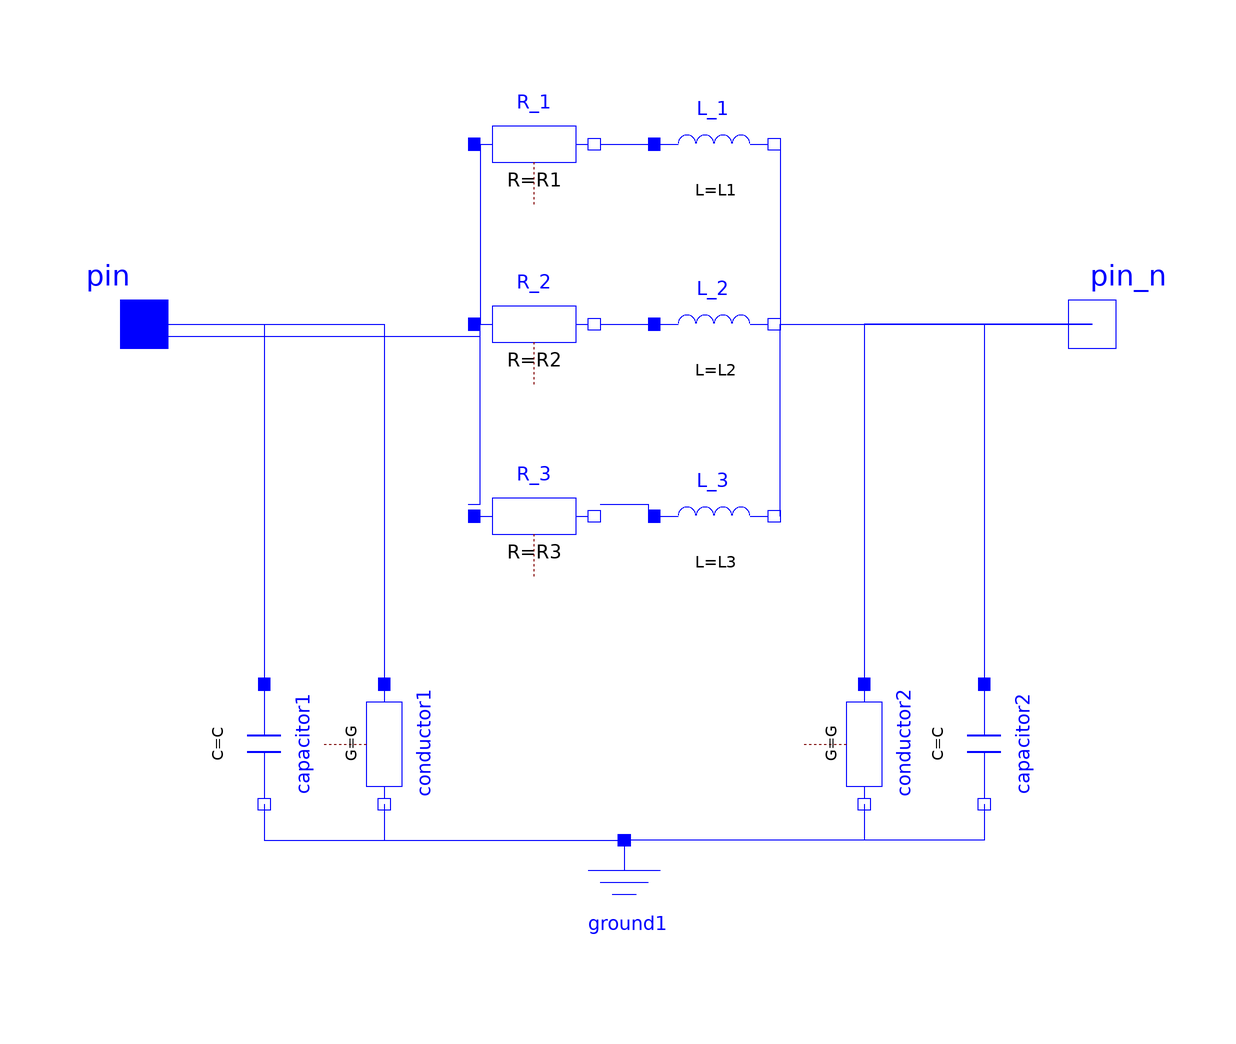

The Modelica model whose source follows is shown above as a component diagram (icons at their Placement, wires along their Line points).

model PiSection
  extends CableParameters;
    Modelica.Electrical.Analog.Interfaces.Pin pin annotation(
      Placement(visible = true, transformation(origin = {-80, 0}, extent = {{-10, -10}, {10, 10}}, rotation = 0), iconTransformation(origin = {-98, 0}, extent = {{-10, -10}, {10, 10}}, rotation = 0)));
    Modelica.Electrical.Analog.Interfaces.NegativePin pin_n annotation(
      Placement(visible = true, transformation(origin = {78, 0}, extent = {{-10, -10}, {10, 10}}, rotation = 0), iconTransformation(origin = {100, 0}, extent = {{-10, -10}, {10, 10}}, rotation = 0)));
    Modelica.Electrical.Analog.Basic.Resistor R_1(R = R1) annotation(
      Placement(visible = true, transformation(origin = {-15, 30}, extent = {{-10, -10}, {10, 10}}, rotation = 0)));
    Modelica.Electrical.Analog.Basic.Resistor R_2(R = R2) annotation(
      Placement(visible = true, transformation(origin = {-15, 0}, extent = {{-10, -10}, {10, 10}}, rotation = 0)));
    Modelica.Electrical.Analog.Basic.Resistor R_3(R = R3) annotation(
      Placement(visible = true, transformation(origin = {-15, -32}, extent = {{-10, -10}, {10, 10}}, rotation = 0)));
    Modelica.Electrical.Analog.Basic.Inductor L_1(L = L1) annotation(
      Placement(visible = true, transformation(origin = {15, 30}, extent = {{-10, -10}, {10, 10}}, rotation = 0)));
    Modelica.Electrical.Analog.Basic.Inductor L_2(L = L2) annotation(
      Placement(visible = true, transformation(origin = {15, 0}, extent = {{-10, -10}, {10, 10}}, rotation = 0)));
    Modelica.Electrical.Analog.Basic.Inductor L_3(L = L3) annotation(
      Placement(visible = true, transformation(origin = {15, -32}, extent = {{-10, -10}, {10, 10}}, rotation = 0)));
    Modelica.Electrical.Analog.Basic.Conductor conductor1(G = G) annotation(
      Placement(visible = true, transformation(origin = {-40, -70}, extent = {{-10, -10}, {10, 10}}, rotation = -90)));
    Modelica.Electrical.Analog.Basic.Conductor conductor2(G = G) annotation(
      Placement(visible = true, transformation(origin = {40, -70}, extent = {{-10, -10}, {10, 10}}, rotation = -90)));
    Modelica.Electrical.Analog.Basic.Capacitor capacitor1(C = C) annotation(
      Placement(visible = true, transformation(origin = {-60, -70}, extent = {{-10, -10}, {10, 10}}, rotation = -90)));
    Modelica.Electrical.Analog.Basic.Capacitor capacitor2(C = C) annotation(
      Placement(visible = true, transformation(origin = {60, -70}, extent = {{-10, -10}, {10, 10}}, rotation = -90)));
    Modelica.Electrical.Analog.Basic.Ground ground1 annotation(
      Placement(visible = true, transformation(origin = {0, -96}, extent = {{-10, -10}, {10, 10}}, rotation = 0)));
  equation
    connect(capacitor2.n, ground1.p) annotation(
      Line(points = {{60, -80}, {60, -80}, {60, -86}, {0, -86}, {0, -86}}, color = {0, 0, 255}));
    connect(conductor2.n, ground1.p) annotation(
      Line(points = {{40, -80}, {40, -80}, {40, -86}, {0, -86}, {0, -86}}, color = {0, 0, 255}));
    connect(capacitor1.n, ground1.p) annotation(
      Line(points = {{-60, -80}, {-60, -80}, {-60, -86}, {0, -86}, {0, -86}}, color = {0, 0, 255}));
    connect(conductor1.n, ground1.p) annotation(
      Line(points = {{-40, -80}, {-40, -80}, {-40, -86}, {0, -86}, {0, -86}}, color = {0, 0, 255}));
    connect(pin_n, conductor2.p) annotation(
      Line(points = {{78, 0}, {40, 0}, {40, -60}, {40, -60}}, color = {0, 0, 255}));
    connect(pin_n, capacitor2.p) annotation(
      Line(points = {{78, 0}, {60, 0}, {60, -60}, {60, -60}}, color = {0, 0, 255}));
    connect(pin, conductor1.p) annotation(
      Line(points = {{-80, 0}, {-40, 0}, {-40, -60}, {-40, -60}}, color = {0, 0, 255}));
    connect(pin, capacitor1.p) annotation(
      Line(points = {{-80, 0}, {-60, 0}, {-60, -60}, {-60, -60}}, color = {0, 0, 255}));
    connect(L_2.n, pin_n) annotation(
      Line(points = {{26, 0}, {78, 0}, {78, 0}, {78, 0}}, color = {0, 0, 255}));
    connect(R_2.n, L_2.p) annotation(
      Line(points = {{-4, 0}, {4, 0}, {4, 0}, {4, 0}}, color = {0, 0, 255}));
    connect(R_3.n, L_3.p) annotation(
      Line(points = {{-4, -30}, {4, -30}, {4, -32}, {4, -32}}, color = {0, 0, 255}));
    connect(R_3.p, R_2.p) annotation(
      Line(points = {{-26, -30}, {-24, -30}, {-24, 0}, {-26, 0}}, color = {0, 0, 255}));
    connect(L_3.n, L_2.n) annotation(
      Line(points = {{26, -32}, {26, -32}, {26, 0}, {26, 0}}, color = {0, 0, 255}));
    connect(L_1.n, L_2.n) annotation(
      Line(points = {{26, 30}, {26, 30}, {26, 0}, {26, 0}}, color = {0, 0, 255}));
    connect(R_1.n, L_1.p) annotation(
      Line(points = {{-4, 30}, {4, 30}, {4, 30}, {4, 30}}, color = {0, 0, 255}));
    connect(R_1.p, R_2.p) annotation(
      Line(points = {{-26, 30}, {-24, 30}, {-24, 0}, {-26, 0}}, color = {0, 0, 255}));
    connect(pin, R_2.p) annotation(
      Line(points = {{-80, -2}, {-24, -2}, {-24, 0}, {-26, 0}}, color = {0, 0, 255}));
    annotation(
      Icon(graphics = {Line(origin = {-0.5, 0}, points = {{-99.5, 0}, {100.5, 0}, {-97.5, 0}}), Line(origin = {-40, -40}, points = {{0, 40}, {0, -40}, {0, 40}}), Line(origin = {40, -40}, points = {{0, 40}, {0, -40}, {0, 40}})}));
  end PiSection;